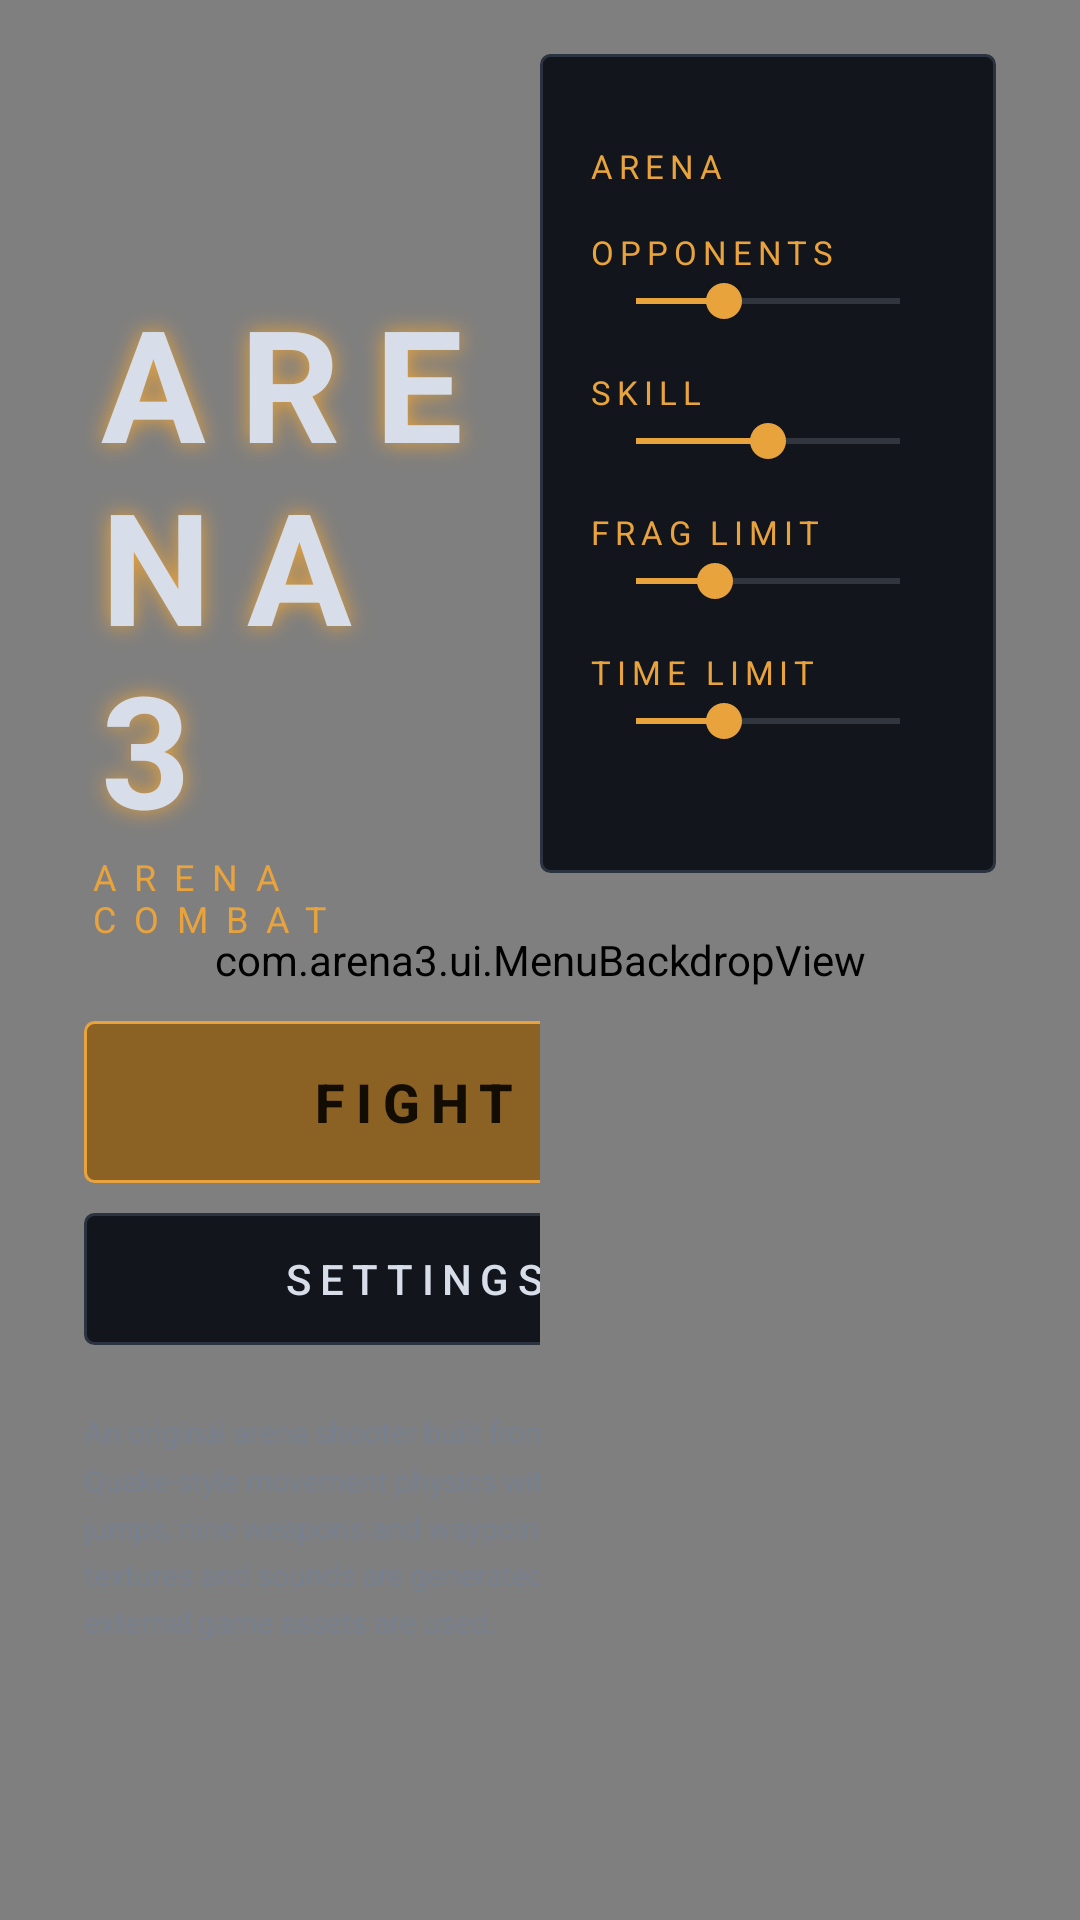

Here is an Android app screen rendered from its layout file. Give the layout XML and the strings, colors and styles it references.
<!-- AndroidManifest.xml: application theme ArenaTheme -->
<!-- res/layout/activity_menu.xml -->
<?xml version="1.0" encoding="utf-8"?>
<FrameLayout xmlns:android="http://schemas.android.com/apk/res/android"
    android:layout_width="match_parent"
    android:layout_height="match_parent"
    android:background="@color/bg">

    
    <com.arena3.ui.MenuBackdropView
        android:id="@+id/backdrop"
        android:layout_width="match_parent"
        android:layout_height="match_parent" />

    <LinearLayout
        android:layout_width="match_parent"
        android:layout_height="match_parent"
        android:orientation="horizontal"
        android:paddingStart="28dp"
        android:paddingEnd="28dp"
        android:paddingTop="18dp"
        android:paddingBottom="18dp">

        
        <LinearLayout
            android:layout_width="0dp"
            android:layout_weight="1"
            android:layout_height="match_parent"
            android:orientation="vertical"
            android:gravity="start|center_vertical">

            <TextView
                android:id="@+id/title"
                android:layout_width="wrap_content"
                android:layout_height="wrap_content"
                android:text="@string/app_name"
                android:textColor="@color/text"
                android:textSize="52sp"
                android:letterSpacing="0.22"
                android:textStyle="bold"
                android:shadowColor="@color/accent"
                android:shadowRadius="18"
                android:shadowDx="0"
                android:shadowDy="0" />

            <TextView
                android:layout_width="wrap_content"
                android:layout_height="wrap_content"
                android:text="@string/tagline"
                android:textColor="@color/accent"
                android:textSize="12sp"
                android:letterSpacing="0.5"
                android:layout_marginBottom="26dp" />

            <Button
                android:id="@+id/btn_fight"
                android:layout_width="220dp"
                android:layout_height="54dp"
                android:text="@string/fight"
                android:textColor="#FF120C02"
                android:textSize="18sp"
                android:textStyle="bold"
                android:letterSpacing="0.2"
                android:background="@drawable/btn_primary"
                android:stateListAnimator="@null" />

            <Button
                android:id="@+id/btn_settings"
                android:layout_width="220dp"
                android:layout_height="44dp"
                android:layout_marginTop="10dp"
                android:text="@string/settings"
                android:textColor="@color/text"
                android:textSize="14sp"
                android:letterSpacing="0.2"
                android:background="@drawable/btn_secondary"
                android:stateListAnimator="@null" />

            <TextView
                android:id="@+id/about"
                android:layout_width="300dp"
                android:layout_height="wrap_content"
                android:layout_marginTop="22dp"
                android:text="@string/about_body"
                android:textColor="@color/text_dim"
                android:textSize="10sp"
                android:lineSpacingMultiplier="1.35" />
        </LinearLayout>

        
        <ScrollView
            android:layout_width="0dp"
            android:layout_weight="1"
            android:layout_height="match_parent"
            android:scrollbars="none">

            <LinearLayout
                android:layout_width="match_parent"
                android:layout_height="wrap_content"
                android:orientation="vertical"
                android:background="@drawable/bg_panel"
                android:padding="16dp">

                <TextView
                    style="@style/Label"
                    android:text="@string/arena" />

                <LinearLayout
                    android:id="@+id/map_row"
                    android:layout_width="match_parent"
                    android:layout_height="wrap_content"
                    android:orientation="horizontal"
                    android:baselineAligned="false" />

                <TextView
                    android:id="@+id/lbl_bots"
                    style="@style/Label"
                    android:text="@string/opponents" />

                <SeekBar
                    android:id="@+id/sb_bots"
                    android:layout_width="match_parent"
                    android:layout_height="wrap_content"
                    android:max="6"
                    android:progress="2" />

                <TextView
                    android:id="@+id/lbl_skill"
                    style="@style/Label"
                    android:text="@string/skill" />

                <SeekBar
                    android:id="@+id/sb_skill"
                    android:layout_width="match_parent"
                    android:layout_height="wrap_content"
                    android:max="4"
                    android:progress="2" />

                <TextView
                    android:id="@+id/lbl_frags"
                    style="@style/Label"
                    android:text="@string/frag_limit" />

                <SeekBar
                    android:id="@+id/sb_frags"
                    android:layout_width="match_parent"
                    android:layout_height="wrap_content"
                    android:max="10"
                    android:progress="3" />

                <TextView
                    android:id="@+id/lbl_time"
                    style="@style/Label"
                    android:text="@string/time_limit" />

                <SeekBar
                    android:id="@+id/sb_time"
                    android:layout_width="match_parent"
                    android:layout_height="wrap_content"
                    android:max="6"
                    android:progress="2" />

                <TextView
                    android:id="@+id/map_desc"
                    android:layout_width="match_parent"
                    android:layout_height="wrap_content"
                    android:layout_marginTop="12dp"
                    android:textColor="@color/text_dim"
                    android:textSize="10sp"
                    android:lineSpacingMultiplier="1.3" />
            </LinearLayout>
        </ScrollView>
    </LinearLayout>
</FrameLayout>
<!-- resources referenced by this layout -->
<resources>
  <color name="accent">#FFE8A33D</color>
  <color name="bg">#FF08090C</color>
  <color name="text">#FFD8DEE9</color>
  <color name="text_dim">#FF77808F</color>
  <!-- drawable bg_panel (drawable) -->
  <?xml version="1.0" encoding="utf-8"?>
  <shape xmlns:android="http://schemas.android.com/apk/res/android" android:shape="rectangle">
      <solid android:color="@color/bg_panel" />
      <stroke android:width="1dp" android:color="@color/stroke" />
      <corners android:radius="3dp" />
  </shape>
  <!-- drawable btn_primary (drawable) -->
  <?xml version="1.0" encoding="utf-8"?>
  <selector xmlns:android="http://schemas.android.com/apk/res/android">
      <item android:state_pressed="true">
          <shape android:shape="rectangle">
              <solid android:color="@color/accent" />
              <corners android:radius="3dp" />
          </shape>
      </item>
      <item>
          <shape android:shape="rectangle">
              <solid android:color="@color/accent_dim" />
              <stroke android:width="1dp" android:color="@color/accent" />
              <corners android:radius="3dp" />
          </shape>
      </item>
  </selector>
  <!-- drawable btn_secondary (drawable) -->
  <?xml version="1.0" encoding="utf-8"?>
  <selector xmlns:android="http://schemas.android.com/apk/res/android">
      <item android:state_pressed="true">
          <shape android:shape="rectangle">
              <solid android:color="@color/bg_panel_hi" />
              <stroke android:width="1dp" android:color="@color/accent" />
              <corners android:radius="3dp" />
          </shape>
      </item>
      <item>
          <shape android:shape="rectangle">
              <solid android:color="@color/bg_panel" />
              <stroke android:width="1dp" android:color="@color/stroke" />
              <corners android:radius="3dp" />
          </shape>
      </item>
  </selector>
  <string name="about_body">An original arena shooter built from scratch: brush-based
          levels, Quake-style movement physics with strafe jumping and rocket jumps,
          nine weapons and waypoint-navigating bots. All geometry, textures and sounds
          are generated procedurally at runtime — no external game assets are used.</string>
  <string name="app_name">ARENA 3</string>
  <string name="arena">ARENA</string>
  <string name="fight">FIGHT</string>
  <string name="frag_limit">FRAG LIMIT</string>
  <string name="opponents">OPPONENTS</string>
  <string name="settings">SETTINGS</string>
  <string name="skill">SKILL</string>
  <string name="tagline">ARENA COMBAT</string>
  <string name="time_limit">TIME LIMIT</string>
  <style name="Label">
          <item name="android:layout_width">match_parent</item>
          <item name="android:layout_height">wrap_content</item>
          <item name="android:layout_marginTop">14dp</item>
          <item name="android:textColor">@color/accent</item>
          <item name="android:textSize">11sp</item>
          <item name="android:letterSpacing">0.18</item>
      </style>
  <style name="ArenaTheme" parent="@android:style/Theme.Material.NoActionBar">
          <item name="android:windowBackground">@color/bg</item>
          <item name="android:colorAccent">@color/accent</item>
          <item name="android:colorControlActivated">@color/accent</item>
          <item name="android:colorControlNormal">@color/text_dim</item>
          <item name="android:textColorPrimary">@color/text</item>
          <item name="android:textColorSecondary">@color/text_dim</item>
          <item name="android:statusBarColor">@android:color/transparent</item>
          <item name="android:navigationBarColor">@android:color/transparent</item>
          <item name="android:windowDrawsSystemBarBackgrounds">true</item>
      </style>
  <color name="bg_panel">#FF12151B</color>
  <color name="stroke">#FF2C3340</color>
  <color name="accent_dim">#FF8C6224</color>
  <color name="bg_panel_hi">#FF1B2029</color>
</resources>
